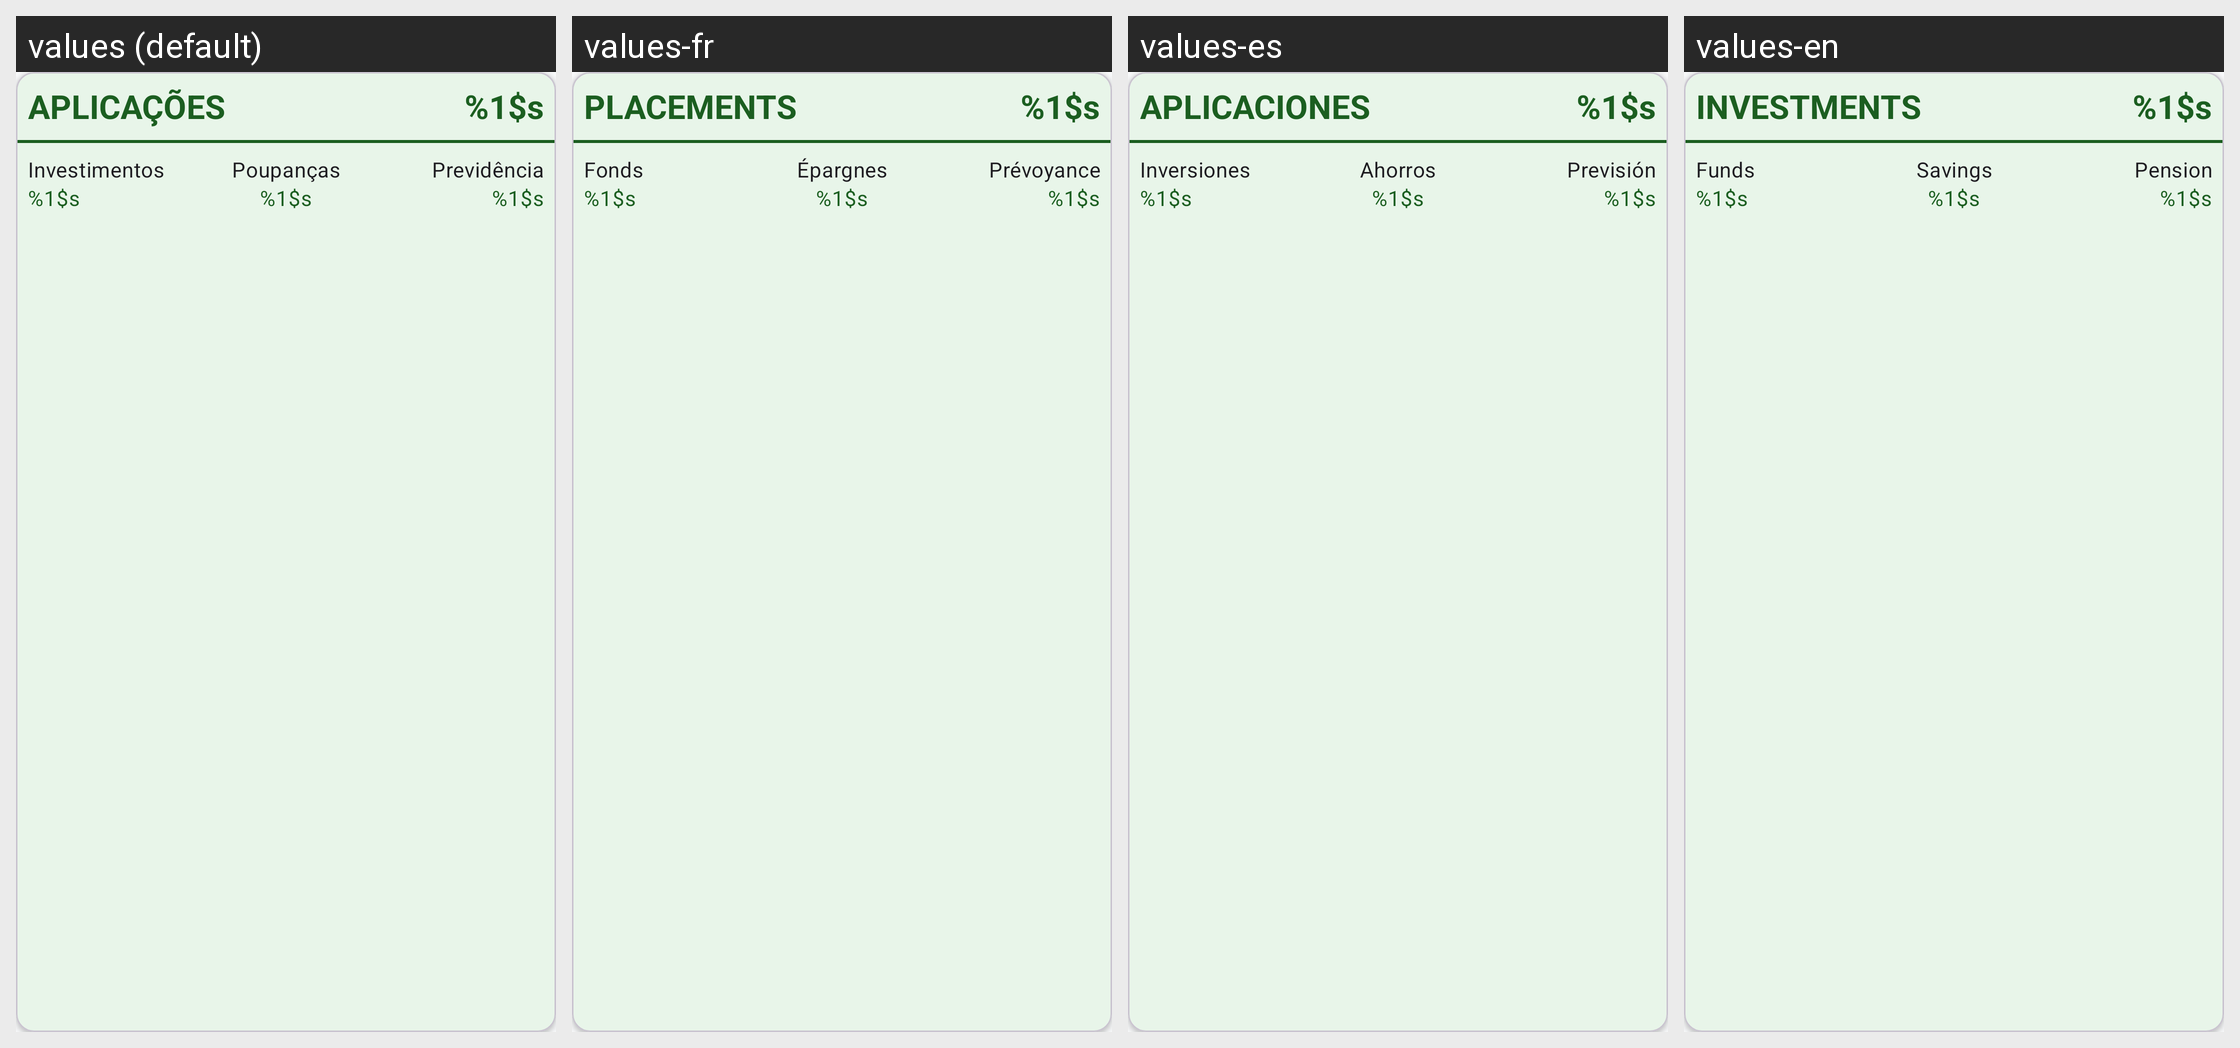

The same Android screen rendered under several of its app's locales, left to right. List the strings drawn on it with the default value and each locale's translation.
Android screen res/layout/linha_aplicacoes.xml rendered under 4 locales, left to right: values (default), values-fr, values-es, values-en. Device: Nexus 5 (rendered at 1080×1920; each locale shown at half size, 540×960, under a caption strip naming it); theme Theme.MinhasContas.
Strings drawn on this screen, with the default value and each locale's value (text and hints the layout hard-codes, and strings that could not be matched under every locale, appear in the picture but are not listed):

linha_aplicacoes
  values: APLICAÇÕES
  values-fr: PLACEMENTS
  values-es: APLICACIONES
  values-en: INVESTMENTS

zero
  values: %1$s
  values-fr: %1$s
  values-es: %1$s
  values-en: %1$s

linha_fundos
  values: Investimentos
  values-fr: Fonds
  values-es: Inversiones
  values-en: Funds

linha_poupanca
  values: Poupanças
  values-fr: Épargnes
  values-es: Ahorros
  values-en: Savings

linha_previdencia
  values: Previdência
  values-fr: Prévoyance
  values-es: Previsión
  values-en: Pension
